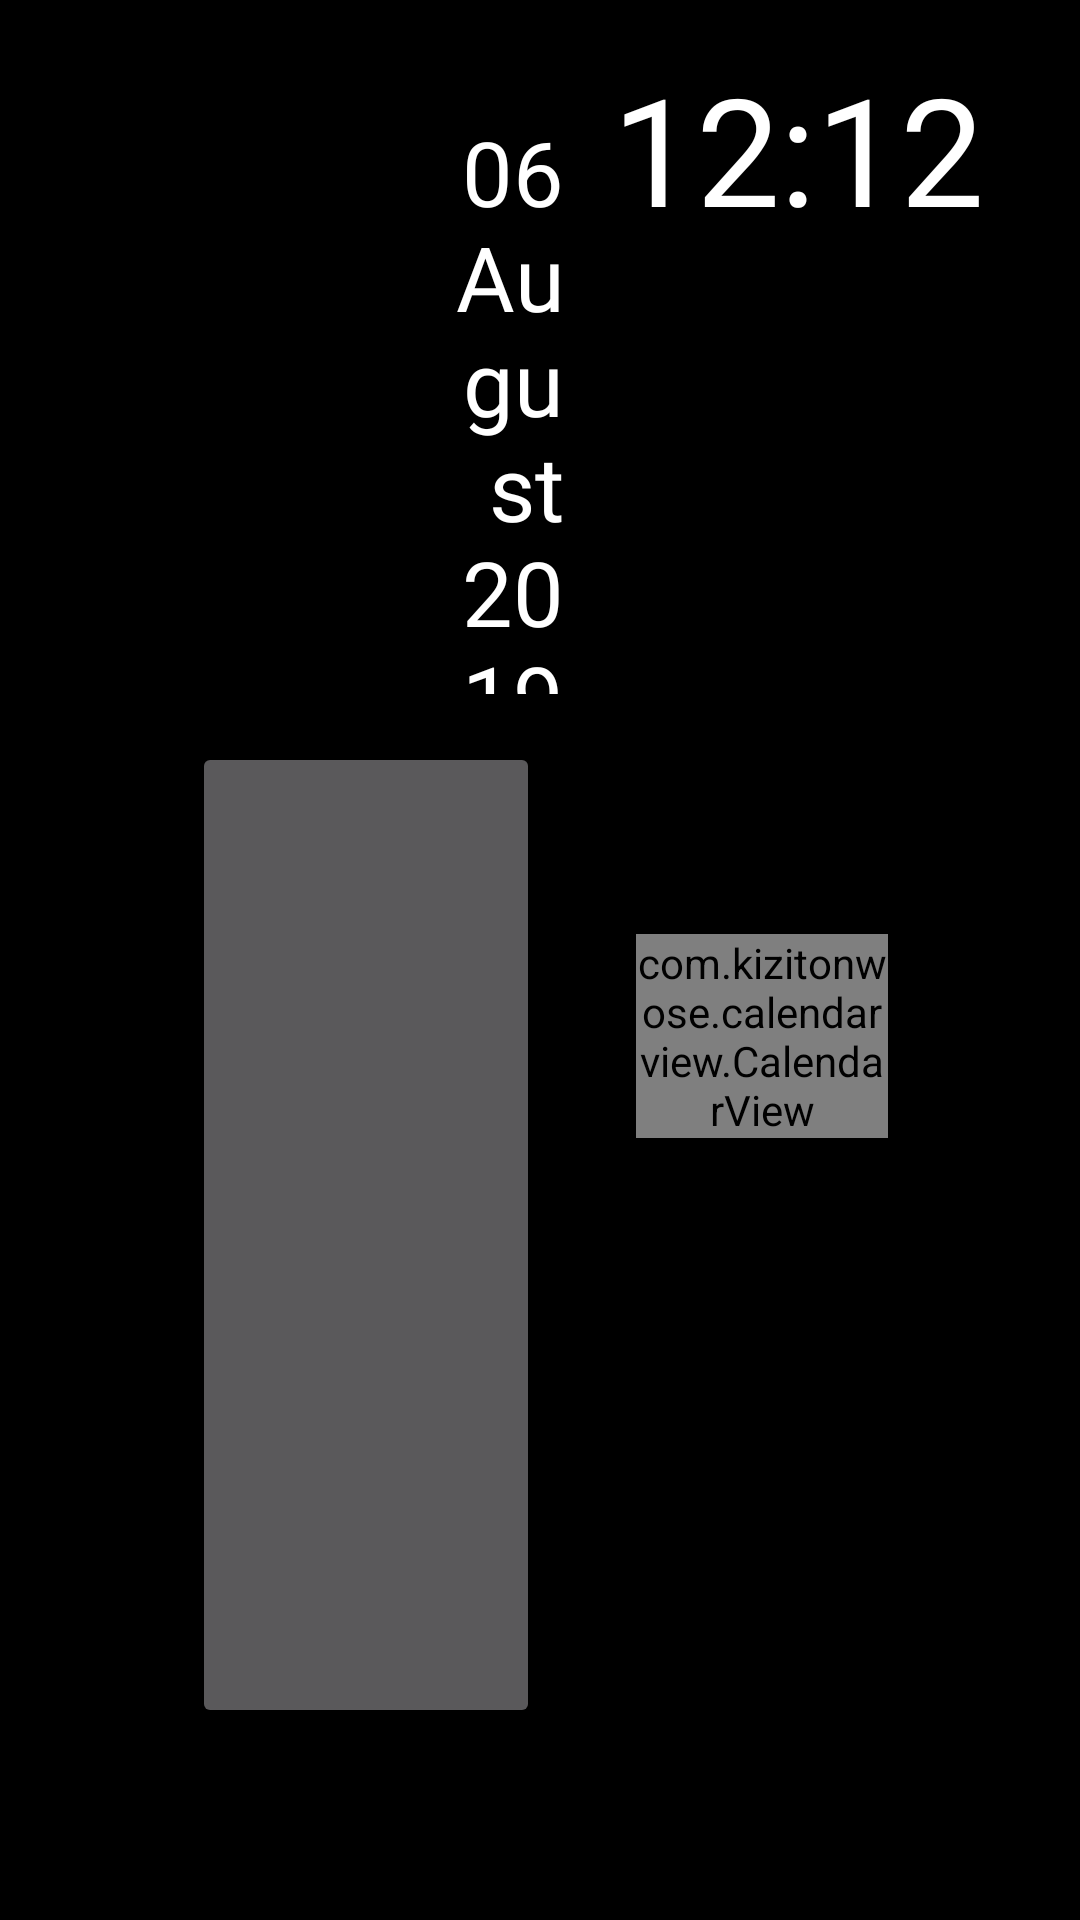

Reconstruct the res/layout file that produces this screen, plus the resources it refers to.
<!-- AndroidManifest.xml: application theme NoActionBar -->
<!-- res/layout/activity_schedule.xml -->
<?xml version="1.0" encoding="utf-8"?>
<LinearLayout
        xmlns:android="http://schemas.android.com/apk/res/android"
        xmlns:tools="http://schemas.android.com/tools"
        xmlns:app="http://schemas.android.com/apk/res-auto"
        android:layout_width="match_parent"
        android:layout_height="match_parent"
        android:orientation="vertical"
        android:background="@color/black"
        tools:context=".Activity.ScheduleActivity">


    <LinearLayout
            android:id="@+id/layout_header"
            android:layout_width="match_parent"
            android:layout_height="wrap_content"
            android:layout_weight="0"
            android:orientation="horizontal"
            android:layout_margin="16dp"
    >
        <ImageView
                android:id="@+id/iv_logo"
                android:layout_width="100dp"
                android:layout_height="100dp"
                android:layout_marginStart="30dp"
        />

        <TextView
                android:id="@+id/tv_date"
                android:layout_width="wrap_content"
                android:layout_height="wrap_content"
                android:layout_weight="6"
                android:gravity="end"
                android:text="06 August 2019"
                android:textSize="30sp"
                android:textColor="@color/white"
                android:fontFamily="@font/gotham_book"
        />

        <TextView
                android:id="@+id/tv_clock"
                android:layout_width="wrap_content"
                android:layout_height="wrap_content"
                android:paddingStart="16dp"
                android:paddingEnd="16dp"
                android:gravity="center"
                android:text="12:12"
                android:textSize="50sp"
                android:textColor="@color/white"
                android:fontFamily="@font/gotham_light"
        />
    </LinearLayout>

    <LinearLayout
            android:layout_width="match_parent"
            android:layout_height="match_parent"
            android:orientation="horizontal"

            android:layout_marginStart="64dp"
            android:layout_marginEnd="64dp"
            android:layout_marginBottom="64dp"

    >

        <Button
                android:layout_width="match_parent"
                android:layout_height="match_parent"
                android:layout_weight="1"
        />

        
                
                
                
                
                

                
        

        <LinearLayout
                android:layout_width="match_parent"
                android:layout_height="match_parent"
                android:layout_weight="1"
                android:orientation="vertical"
                android:layout_marginStart="32dp"
        >
            <com.google.android.material.appbar.AppBarLayout
                    android:id="@+id/exFiveAppBarLayout"
                    android:layout_width="match_parent"
                    android:layout_height="wrap_content"
                    android:background="@color/black">
                <androidx.constraintlayout.widget.ConstraintLayout
                        android:layout_width="match_parent"
                        android:layout_height="wrap_content"
                        android:orientation="vertical"
                        android:padding="14dp">

                    <Button
                            android:id="@+id/btn_prev_month"
                            android:layout_width="36dp"
                            android:layout_height="36dp"
                            android:layout_marginEnd="22dp"
                            android:background="@drawable/ic_arrow_left"
                            app:layout_constraintBottom_toBottomOf="parent"
                            app:layout_constraintStart_toStartOf="parent"
                            app:layout_constraintTop_toTopOf="parent"
                    />

                    <TextView
                            android:id="@+id/exFiveMonthYearText"
                            android:layout_width="wrap_content"
                            android:layout_height="wrap_content"
                            android:fontFamily="sans-serif-medium"
                            android:textSize="22sp"
                            app:layout_constraintBottom_toBottomOf="parent"
                            app:layout_constraintEnd_toStartOf="@id/btn_next_month"
                            app:layout_constraintStart_toEndOf="@id/btn_prev_month"
                            app:layout_constraintTop_toTopOf="parent"
                            tools:text="April 2018" />

                    <Button
                            android:id="@+id/btn_next_month"
                            android:layout_width="36dp"
                            android:layout_height="36dp"
                            android:background="@drawable/ic_arrow_right"
                            app:layout_constraintBottom_toBottomOf="parent"
                            app:layout_constraintEnd_toEndOf="parent"
                            app:layout_constraintTop_toTopOf="parent"/>

                </androidx.constraintlayout.widget.ConstraintLayout>

            </com.google.android.material.appbar.AppBarLayout>

            <com.kizitonwose.calendarview.CalendarView
                    android:id="@+id/calendar_view"
                    android:layout_width="match_parent"
                    android:layout_height="wrap_content"
                    app:cv_dayViewResource="@layout/calendar_day_layout"
                    app:cv_monthHeaderResource="@layout/calendar_header_layout"
                    app:cv_orientation="horizontal"
                    app:cv_outDateStyle="endOfGrid"
                    app:cv_scrollMode="paged"
            >

            </com.kizitonwose.calendarview.CalendarView>

        </LinearLayout>
    </LinearLayout>

</LinearLayout>
<!-- res/layout/calendar_day_layout.xml (included above) -->
<?xml version="1.0" encoding="utf-8"?>
<FrameLayout
        xmlns:android="http://schemas.android.com/apk/res/android"
        android:layout_width="match_parent"
        android:layout_height="match_parent"
        android:id="@+id/calendar_day_layout"
        android:background="@drawable/date_selected_bg"
>

    <TextView
            android:id="@+id/tv_calendar_day"
            android:layout_width="match_parent"
            android:layout_height="match_parent"
            android:text="22"
            android:textSize="15sp"
            android:textColor="@color/white"
            android:fontFamily="@font/gotham_bold"

            android:gravity="center"
    />

</FrameLayout>
<!-- res/layout/calendar_header_layout.xml (included above) -->
<?xml version="1.0" encoding="utf-8"?>
<FrameLayout
        xmlns:android="http://schemas.android.com/apk/res/android"
        android:layout_width="match_parent"
        android:layout_height="wrap_content"
        android:paddingTop="1dp"
        android:paddingBottom="1dp"
>

    <include
        layout="@layout/calendar_day_legend"
        android:layout_width="match_parent"
        android:layout_height="wrap_content"
        android:layout_gravity="center"
    />

</FrameLayout>
<!-- res/layout/calendar_day_legend.xml (included above) -->
<?xml version="1.0" encoding="utf-8"?>
<LinearLayout 
        xmlns:android="http://schemas.android.com/apk/res/android"
        android:orientation="horizontal"
        android:layout_width="match_parent"
        android:layout_height="wrap_content"
        android:id="@+id/legend_layout"
        android:gravity="center"
>

    <TextView
            android:id="@+id/legendText2"
            android:layout_width="0dp"
            android:layout_height="wrap_content"
            android:layout_weight="1"
            android:gravity="center"
            android:text="MON"
            android:textColor="@color/white"
            android:textSize="14sp" />

    <TextView
            android:id="@+id/legendText3"
            android:layout_width="0dp"
            android:layout_height="wrap_content"
            android:layout_weight="1"
            android:gravity="center"
            android:text="TUE"
            android:textColor="@color/white"
            android:textSize="14sp" />

    <TextView
            android:id="@+id/legendText4"
            android:layout_width="0dp"
            android:layout_height="wrap_content"
            android:layout_weight="1"
            android:gravity="center"
            android:text="WED"
            android:textColor="@color/white"
            android:textSize="14sp" />

    <TextView
            android:id="@+id/legendText5"
            android:layout_width="0dp"
            android:layout_height="wrap_content"
            android:layout_weight="1"
            android:gravity="center"
            android:text="THU"
            android:textColor="@color/white"
            android:textSize="14sp" />

    <TextView
            android:id="@+id/legendText6"
            android:layout_width="0dp"
            android:layout_height="wrap_content"
            android:layout_weight="1"
            android:gravity="center"
            android:text="FRI"
            android:textColor="@color/white"
            android:textSize="14sp" />

    <TextView
            android:id="@+id/legendText7"
            android:layout_width="0dp"
            android:layout_height="wrap_content"
            android:layout_weight="1"
            android:gravity="center"
            android:text="SAT"
            android:textColor="@color/white"
            android:textSize="14sp" />

    <TextView
            android:id="@+id/legendText1"
            android:layout_width="0dp"
            android:layout_height="wrap_content"
            android:layout_weight="1"
            android:gravity="center"
            android:text="SUN"
            android:textColor="@color/white"
            android:textSize="14sp" />

</LinearLayout>
<!-- resources referenced by this layout -->
<resources>
  <color name="black">#000000</color>
  <color name="white">#ffffff</color>
  <style name="NoActionBar" parent="Theme.AppCompat.NoActionBar">
          <item name="windowActionBar">false</item>
          <item name="windowNoTitle">true</item>
          <item name="android:windowFullscreen">true</item>
  
          <item name="android:datePickerDialogTheme">@style/MyDatePickerDialogTheme</item>
      </style>
  <style name="MyDatePickerDialogTheme" parent="android:Theme.Material.Light.Dialog">
          
          <item name="android:datePickerStyle">@style/MyDatePickerStyle</item>
      </style>
  <style name="MyDatePickerStyle" parent="@android:style/Widget.Material.Light.DatePicker">
  
          <item name="android:headerBackground">@color/colorPrimary</item>
          <item name="android:dayOfWeekTextAppearance">@style/dayOfWeekText</item>
          <item name="android:headerMonthTextAppearance">@style/headerMonthTextAppearance</item>
          <item name="android:headerYearTextAppearance">@style/headerMonthTextAppearance</item>
  
  
      </style>
  <color name="colorPrimary">#008577</color>
  <style name="dayOfWeekText">
          <item name="android:textSize">20sp</item>
          <item name="android:textColor">@color/white</item>
      </style>
  <style name="headerMonthTextAppearance">
          <item name="android:textSize">20sp</item>
          <item name="android:textColor">@color/white</item>
      </style>
</resources>
